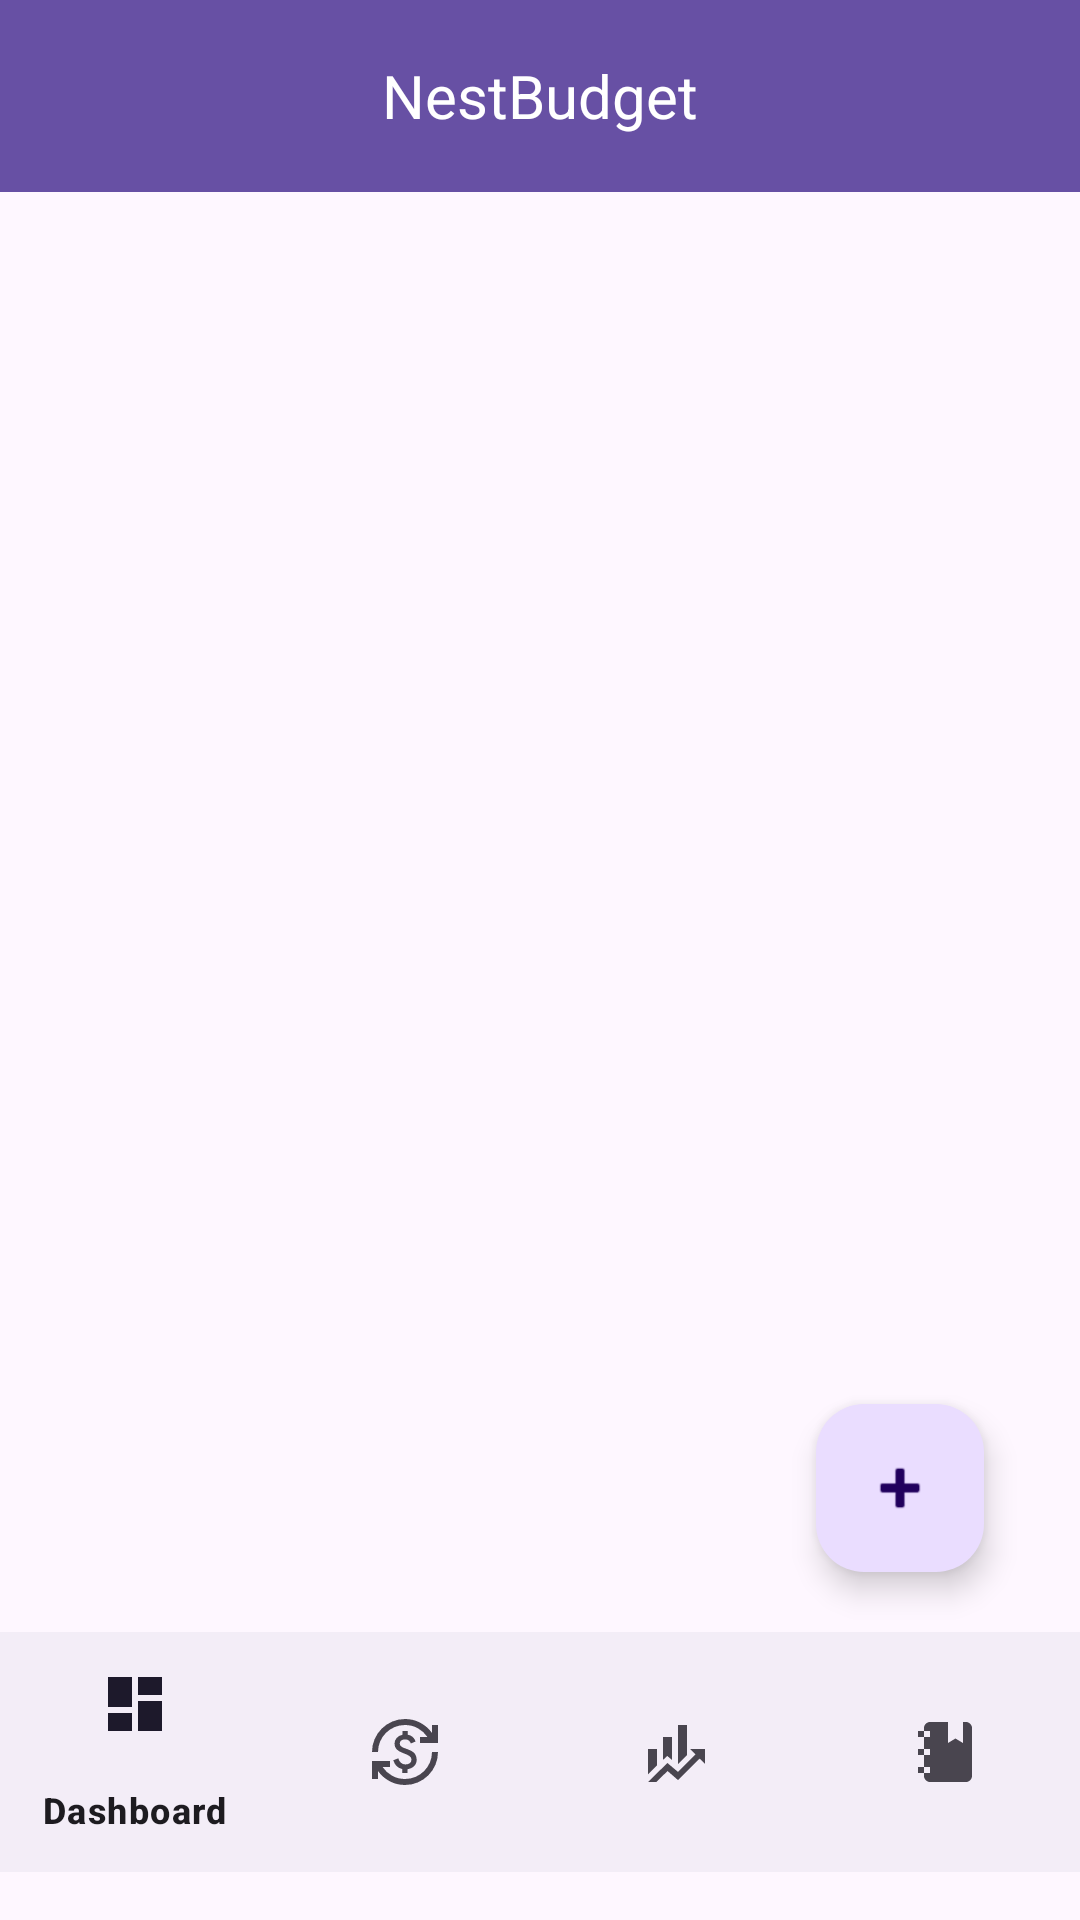

This screen was rendered from an Android layout file. Write that file and the resources it references.
<!-- AndroidManifest.xml: application theme Theme.NestBudget -->
<!-- res/layout/activity_transactions.xml -->
<?xml version="1.0" encoding="utf-8"?>
<androidx.drawerlayout.widget.DrawerLayout
    xmlns:android="http://schemas.android.com/apk/res/android"
    xmlns:app="http://schemas.android.com/apk/res-auto"
    xmlns:tools="http://schemas.android.com/tools"
    android:id="@+id/main"
    android:layout_width="match_parent"
    android:layout_height="match_parent"
    tools:context=".TransactionActivity">

    <androidx.constraintlayout.widget.ConstraintLayout
        android:layout_width="match_parent"
        android:layout_height="match_parent">

        <androidx.appcompat.widget.Toolbar
            android:id="@+id/toolbar"
            android:layout_width="0dp"
            android:layout_height="wrap_content"
            android:background="?attr/colorPrimary"
            android:theme="@style/ThemeOverlay.AppCompat.Dark.ActionBar"
            app:layout_constraintEnd_toEndOf="parent"
            app:layout_constraintStart_toStartOf="parent"
            app:layout_constraintTop_toTopOf="parent">

            <TextView
                android:layout_width="wrap_content"
                android:layout_height="wrap_content"
                android:layout_gravity="center"
                android:text="NestBudget"
                android:textColor="@android:color/white"
                android:textSize="20sp" />


        </androidx.appcompat.widget.Toolbar>

        <androidx.recyclerview.widget.RecyclerView
            android:id="@+id/recyler_view"
            android:layout_width="0dp"
            android:layout_height="0dp"
            android:padding="8dp"
            app:layout_constraintBottom_toTopOf="@id/floatingActionButton2"
            app:layout_constraintEnd_toEndOf="parent"
            app:layout_constraintStart_toStartOf="parent"
            app:layout_constraintTop_toBottomOf="@id/toolbar" />


        <com.google.android.material.floatingactionbutton.FloatingActionButton
            android:id="@+id/floatingActionButton2"
            android:layout_width="wrap_content"
            android:layout_height="wrap_content"
            android:layout_marginEnd="32dp"
            android:layout_marginBottom="116dp"
            android:clickable="true"
            app:layout_constraintBottom_toBottomOf="parent"
            app:layout_constraintEnd_toEndOf="parent"
            app:srcCompat="@android:drawable/ic_input_add" />

        <com.google.android.material.bottomnavigation.BottomNavigationView
            android:id="@+id/bottom_navigation"
            android:layout_width="0dp"
            android:layout_height="wrap_content"
            android:layout_marginBottom="16dp"
            app:layout_constraintBottom_toBottomOf="parent"
            app:layout_constraintEnd_toEndOf="parent"
            app:layout_constraintHorizontal_bias="0.0"
            app:layout_constraintStart_toStartOf="parent"
            app:menu="@menu/bottom_nav_menu" />

    </androidx.constraintlayout.widget.ConstraintLayout>

</androidx.drawerlayout.widget.DrawerLayout>
<!-- resources referenced by this layout -->
<resources>
  <style name="Theme.NestBudget" parent="Base.Theme.NestBudget" />
  <style name="Base.Theme.NestBudget" parent="Theme.Material3.DayNight.NoActionBar">
          
          
      </style>
</resources>
